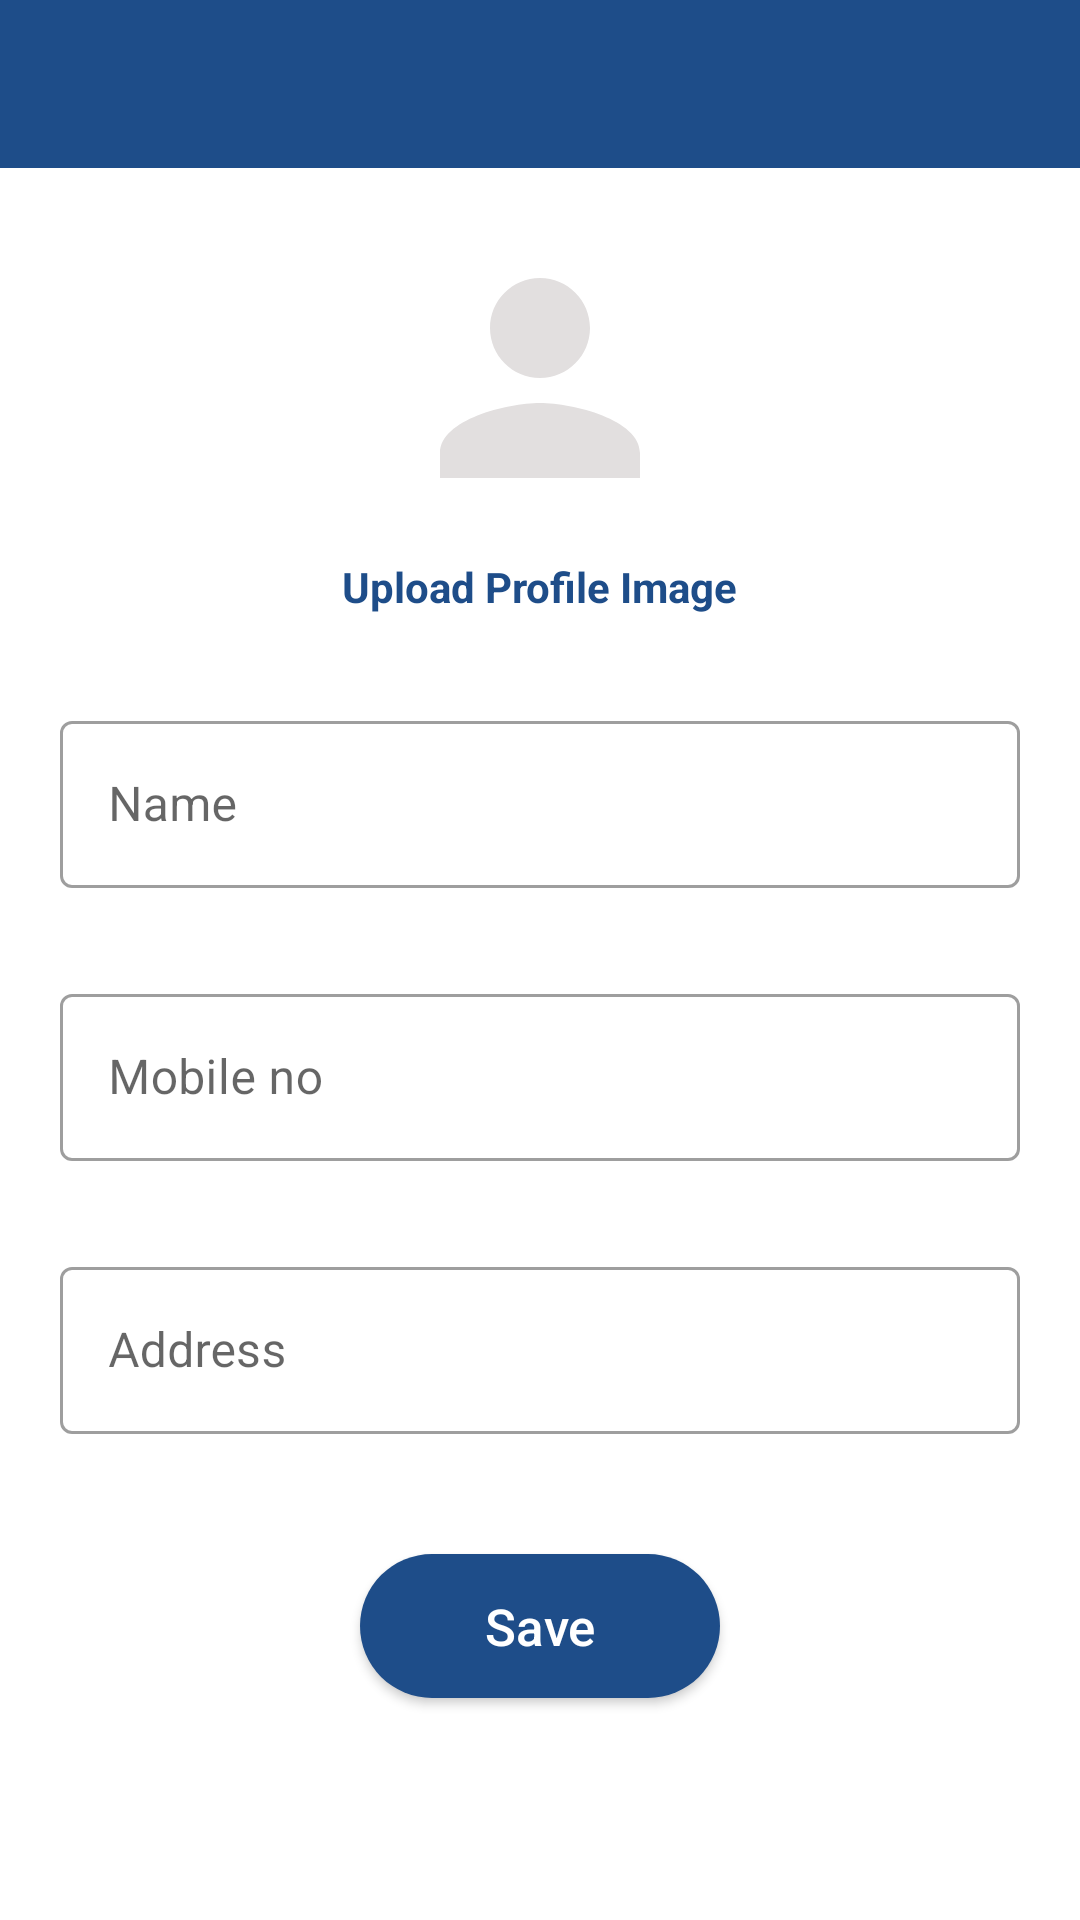

Write the Android layout XML for this screen, with the resource values it uses.
<!-- AndroidManifest.xml: application theme Theme.TripPlanner -->
<!-- res/layout/activity_traveler_profile.xml -->
<?xml version="1.0" encoding="utf-8"?>
<RelativeLayout xmlns:android="http://schemas.android.com/apk/res/android"
    xmlns:app="http://schemas.android.com/apk/res-auto"
    xmlns:tools="http://schemas.android.com/tools"
    android:layout_width="match_parent"
    android:layout_height="match_parent"
    tools:context=".TravelerProfileActivity">

    <com.google.android.material.appbar.AppBarLayout
        android:layout_width="match_parent"
        android:layout_height="wrap_content">

    <androidx.appcompat.widget.Toolbar
        android:layout_width="match_parent"
        android:layout_height="wrap_content"
        android:background="@color/blue"
        android:id="@+id/toolbarID"
        app:titleTextColor="@color/white"/>

    </com.google.android.material.appbar.AppBarLayout>

    <RelativeLayout
        android:layout_width="match_parent"
        android:layout_height="match_parent"
        android:layout_marginTop="?attr/actionBarSize">

        <com.google.android.material.imageview.ShapeableImageView
            android:id="@+id/imageProfile"
            android:layout_width="100dp"
            android:layout_height="100dp"
            android:layout_centerHorizontal="true"
            android:layout_marginTop="20dp"
            android:scaleType="centerCrop"
            android:src="@drawable/ic_empty_profile"
            app:shapeAppearanceOverlay="@style/roundedImageView" />

        <TextView
            android:layout_width="wrap_content"
            android:layout_height="wrap_content"
            android:id="@+id/btnImage"
            android:layout_below="@+id/imageProfile"
            android:text="Upload Profile Image"
            android:textStyle="bold"
            android:layout_centerHorizontal="true"
            android:textColor="@color/blue"
            android:layout_marginTop="10dp"
            android:layout_marginLeft="20dp"/>

        <com.google.android.material.textfield.TextInputLayout
            android:layout_width="match_parent"
            android:layout_height="wrap_content"
            android:id="@+id/nameLayoutID"
            android:layout_below="@+id/btnImage"
            android:layout_marginTop="30dp"
            android:layout_marginLeft="20dp"
            android:layout_marginRight="20dp"
            style="@style/Widget.MaterialComponents.TextInputLayout.OutlinedBox">

            <com.google.android.material.textfield.TextInputEditText
                android:id="@+id/nameID"
                android:layout_width="match_parent"
                android:layout_height="wrap_content"
                android:hint="Name" />

        </com.google.android.material.textfield.TextInputLayout>

        <com.google.android.material.textfield.TextInputLayout
            android:layout_width="match_parent"
            android:layout_height="wrap_content"
            android:id="@+id/mobLayoutID"
            android:layout_below="@+id/nameLayoutID"
            android:layout_marginTop="30dp"
            android:layout_marginLeft="20dp"
            android:layout_marginRight="20dp"
            style="@style/Widget.MaterialComponents.TextInputLayout.OutlinedBox">

            <com.google.android.material.textfield.TextInputEditText
                android:id="@+id/mobID"
                android:layout_width="match_parent"
                android:layout_height="wrap_content"
                android:inputType="phone"
                android:hint="Mobile no" />
        </com.google.android.material.textfield.TextInputLayout>


        <com.google.android.material.textfield.TextInputLayout
            android:layout_width="match_parent"
            android:layout_height="wrap_content"
            android:id="@+id/addressLayoutID"
            android:layout_below="@+id/mobLayoutID"
            android:layout_marginTop="30dp"
            android:layout_marginLeft="20dp"
            android:layout_marginRight="20dp"
            style="@style/Widget.MaterialComponents.TextInputLayout.OutlinedBox">

            <com.google.android.material.textfield.TextInputEditText
                android:id="@+id/addressID"
                android:layout_width="match_parent"
                android:layout_height="wrap_content"
                android:hint="Address" />
        </com.google.android.material.textfield.TextInputLayout>

        <androidx.appcompat.widget.AppCompatButton
            android:id="@+id/btnsave"
            android:layout_width="match_parent"
            android:layout_height="wrap_content"
            android:layout_below="@+id/addressLayoutID"
            android:layout_marginLeft="120dp"
            android:layout_marginTop="40dp"
            android:layout_marginRight="120dp"
            android:background="@drawable/button_layout"
            android:text="Save"
            android:foreground="?attr/selectableItemBackground"
            android:theme="@style/ThemeOverlay.Material3.Dark"
            android:textAllCaps="false"
            android:textColor="@color/white"
            android:textSize="17dp" />
        <ProgressBar
            android:layout_width="wrap_content"
            android:layout_height="wrap_content"
            android:id="@+id/progressBar"
            android:visibility="gone"
            android:layout_marginTop="20dp"
            android:indeterminate="true"
            android:indeterminateDrawable="@drawable/progress_bar_layout"
            android:progress="0"
            android:layout_centerHorizontal="true"
            android:layout_below="@+id/btnsave"/>


    </RelativeLayout>




</RelativeLayout>
<!-- resources referenced by this layout -->
<resources>
  <color name="blue">#1E4D89</color>
  <color name="white">#FFFFFFFF</color>
  <!-- drawable button_layout (drawable) -->
  <?xml version="1.0" encoding="utf-8"?>
  <selector xmlns:android="http://schemas.android.com/apk/res/android">
  
      <item>
          <shape android:shape="rectangle">
  
              <solid android:color="@color/blue"/>
              <size android:height="40dp"
                   android:width="100dp"/>
              <corners android:radius="30dp"/>
  
  
          </shape>
  
  
      </item>
  </selector>
  <!-- drawable ic_empty_profile (drawable) -->
  <vector android:height="24dp" android:tint="#E2DFDF"
      android:viewportHeight="24" android:viewportWidth="24"
      android:width="24dp" xmlns:android="http://schemas.android.com/apk/res/android">
      <path android:fillColor="@android:color/white" android:pathData="M12,12c2.21,0 4,-1.79 4,-4s-1.79,-4 -4,-4 -4,1.79 -4,4 1.79,4 4,4zM12,14c-2.67,0 -8,1.34 -8,4v2h16v-2c0,-2.66 -5.33,-4 -8,-4z"/>
  </vector>
  <!-- drawable progress_bar_layout (drawable) -->
  <?xml version="1.0" encoding="utf-8"?>
  <rotate
      xmlns:android="http://schemas.android.com/apk/res/android"
      android:fromDegrees="0"
      android:pivotX="50%"
      android:pivotY="50%"
      android:toDegrees="1080">
  
      <shape
          android:innerRadiusRatio="3"
          android:shape="ring"
          android:thicknessRatio="10"
          android:useLevel="false">
          <size
              android:width="150dp"
              android:height="150dp" />
  
          <gradient
              android:angle="0"
              android:endColor="#00ffffff"
              android:startColor="@color/blue"
              android:type="sweep"
              android:useLevel="false"/>
  
      </shape>
  
  </rotate>
  <style name="roundedImageView">
          <item name="cornerFamily">rounded</item>
          <item name="cornerSize">50%</item>
      </style>
  <style name="Theme.TripPlanner" parent="Theme.MaterialComponents.DayNight.NoActionBar">
          
          <item name="colorPrimary">@color/blue</item>
          <item name="colorPrimaryVariant">@color/blue</item>
          <item name="colorOnPrimary">@color/white</item>
          
          <item name="colorSecondary">@color/teal_200</item>
          <item name="colorSecondaryVariant">@color/teal_700</item>
          <item name="colorOnSecondary">@color/black</item>
          
          <item name="android:statusBarColor" tools:targetApi="l">?attr/colorPrimaryVariant</item>
  
  
          
      </style>
  <color name="teal_200">#FF03DAC5</color>
  <color name="teal_700">#FF018786</color>
  <color name="black">#FF000000</color>
</resources>
